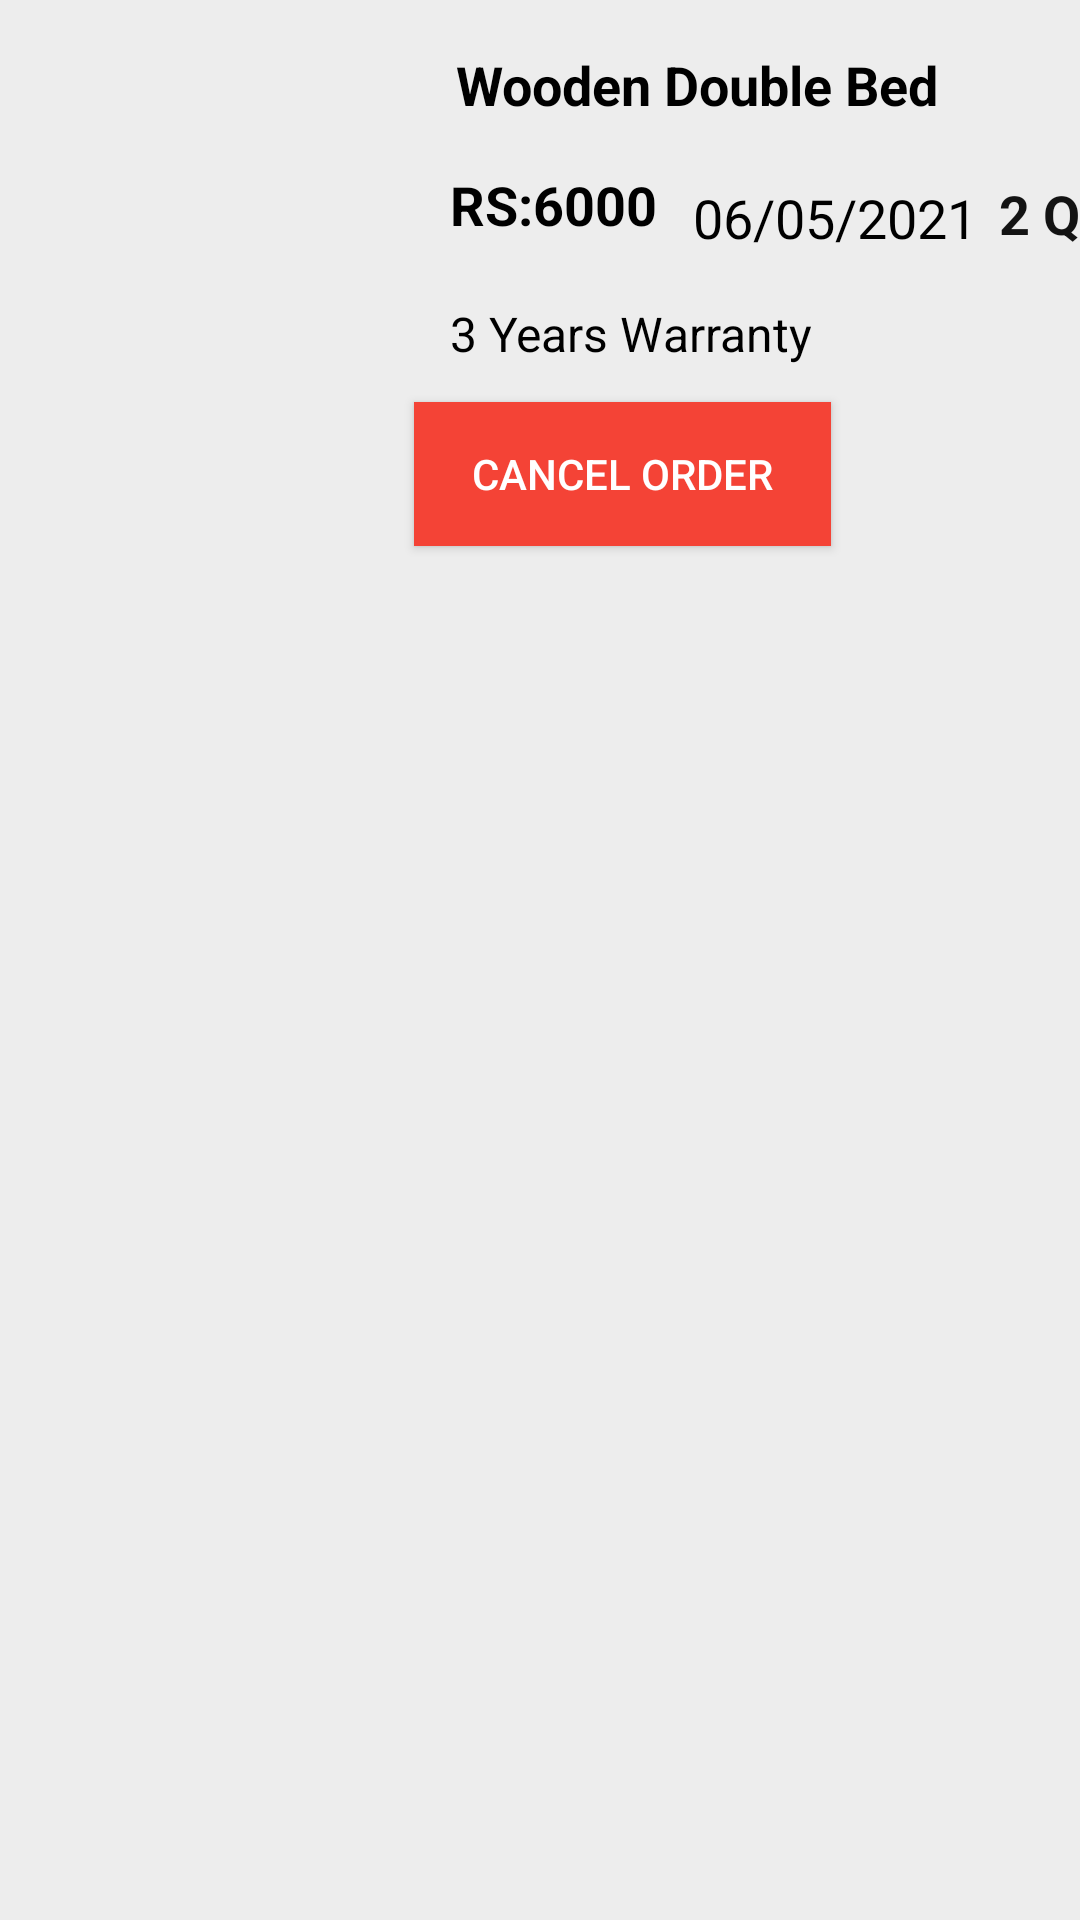

Reconstruct the res/layout file that produces this screen, plus the resources it refers to.
<!-- AndroidManifest.xml: application theme Theme.FurnitureVision -->
<!-- res/layout/myorder_product_layout.xml -->
<?xml version="1.0" encoding="utf-8"?>
<androidx.constraintlayout.widget.ConstraintLayout xmlns:android="http://schemas.android.com/apk/res/android"
    xmlns:app="http://schemas.android.com/apk/res-auto"
    xmlns:tools="http://schemas.android.com/tools"
    android:layout_width="match_parent"
    android:layout_height="wrap_content"
    android:layout_marginLeft="5dp"
    android:layout_marginTop="5dp"
    android:layout_marginRight="5dp"
    android:background="#EDEDED"
    android:elevation="5dp">

    <ImageView
        android:id="@+id/myorder_img"
        android:layout_width="130dp"
        android:layout_height="130dp"
        android:layout_marginStart="4dp"
        android:layout_marginTop="8dp"
        android:layout_marginBottom="8dp"
        app:layout_constraintBottom_toBottomOf="parent"
        app:layout_constraintStart_toStartOf="parent"
        app:layout_constraintTop_toTopOf="parent"
        tools:srcCompat="@drawable/bed" />

    <TextView
        android:id="@+id/myorder_title"
        android:layout_width="wrap_content"
        android:layout_height="wrap_content"
        android:layout_marginStart="18dp"
        android:layout_marginTop="16dp"
        android:text="Wooden Double Bed"
        android:textStyle="bold"
        android:textColor="#000000"
        android:textSize="18sp"
        app:layout_constraintStart_toEndOf="@+id/myorder_img"
        app:layout_constraintTop_toTopOf="parent" />

    <TextView
        android:id="@+id/myorder_price"
        android:layout_width="wrap_content"
        android:layout_height="wrap_content"
        android:layout_marginStart="16dp"
        android:layout_marginTop="56dp"
        android:text="RS:6000"
        android:textSize="18sp"
        android:textColor="@color/black"
        android:textStyle="bold"
        app:layout_constraintStart_toEndOf="@+id/myorder_img"
        app:layout_constraintTop_toTopOf="parent" />

    <TextView
        android:id="@+id/myorder_desc"
        android:layout_width="wrap_content"
        android:layout_height="wrap_content"
        android:layout_marginStart="16dp"
        android:layout_marginTop="20dp"
        android:text="3 Years Warranty"
        android:textColor="@color/black"
        android:textSize="16sp"
        app:layout_constraintStart_toEndOf="@+id/myorder_img"
        app:layout_constraintTop_toBottomOf="@+id/myorder_price" />

    <TextView
        android:id="@+id/myorder_date"
        android:layout_width="wrap_content"
        android:layout_height="wrap_content"
        android:layout_marginStart="12dp"
        android:layout_marginTop="20dp"
        android:text="06/05/2021"
        android:textColor="@color/black"
        android:textSize="18sp"
        app:layout_constraintStart_toEndOf="@+id/myorder_price"
        app:layout_constraintTop_toBottomOf="@+id/myorder_title" />

    <TextView
        android:id="@+id/myorder_QTY"
        android:layout_width="wrap_content"
        android:layout_height="wrap_content"
        android:layout_marginStart="20dp"
        android:layout_marginTop="59dp"
        android:text="2 QTY"
        android:textColor="#131313"
        android:textSize="18sp"
        android:textStyle="bold"
        app:layout_constraintStart_toEndOf="@+id/myorder_title"
        app:layout_constraintTop_toTopOf="parent" />

    <Button
        android:id="@+id/cancel_order"
        android:layout_width="139dp"
        android:layout_height="48dp"
        android:layout_marginStart="25dp"
        android:layout_marginTop="12dp"
        android:layout_marginEnd="104dp"
        android:background="@color/colorRed"
        android:text="Cancel order"
        android:textColor="@color/white"
        app:layout_constraintEnd_toEndOf="parent"
        app:layout_constraintStart_toEndOf="@+id/myorder_img"
        app:layout_constraintTop_toBottomOf="@+id/myorder_desc"
        tools:ignore="TextContrastCheck" />

</androidx.constraintlayout.widget.ConstraintLayout>
<!-- resources referenced by this layout -->
<resources>
  <color name="black">#FF000000</color>
  <color name="colorRed">#F44336</color>
  <color name="white">#FFFFFFFF</color>
  <!-- drawable bed: jpg bitmap (drawable, 3647 bytes) -->
  <style name="Theme.FurnitureVision" parent="Theme.AppCompat.Light.NoActionBar">
          
          <item name="colorPrimary">@color/purple_500</item>
          <item name="colorPrimaryVariant">@color/purple_700</item>
          <item name="colorOnPrimary">@color/white</item>
          
          <item name="colorSecondary">@color/teal_200</item>
          <item name="colorSecondaryVariant">@color/teal_700</item>
          <item name="colorOnSecondary">@color/black</item>
          
          <item name="android:statusBarColor" tools:targetApi="l">?attr/colorPrimaryVariant</item>
          
      </style>
  <color name="purple_500">#2196F3</color>
  <color name="purple_700">#0378D5</color>
  <color name="teal_200">#FF03DAC5</color>
  <color name="teal_700">#FF018786</color>
</resources>
